The GitHub repository AYUSHMSINGH2004/PoultryHealth-Intelligence contains a labelled image folder "Roboflow Dataset" with 5 categories: bumblefoot, fowlpox, healthy, coryza, CRD. Examples follow, each with its label.

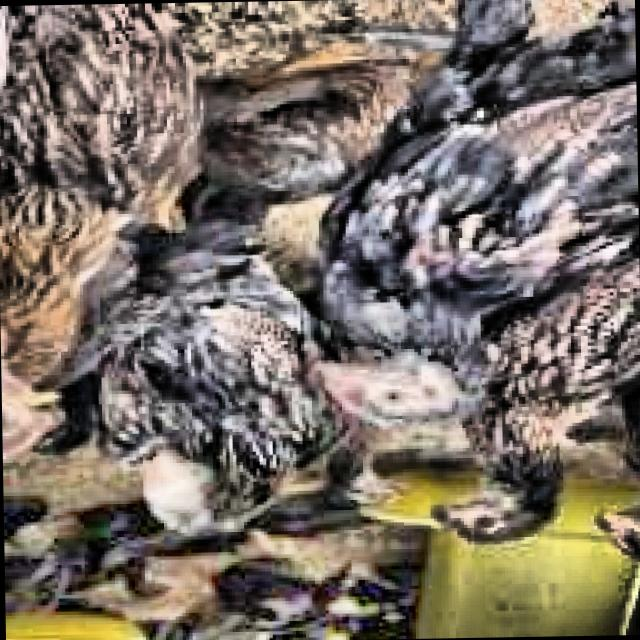
Label: healthy

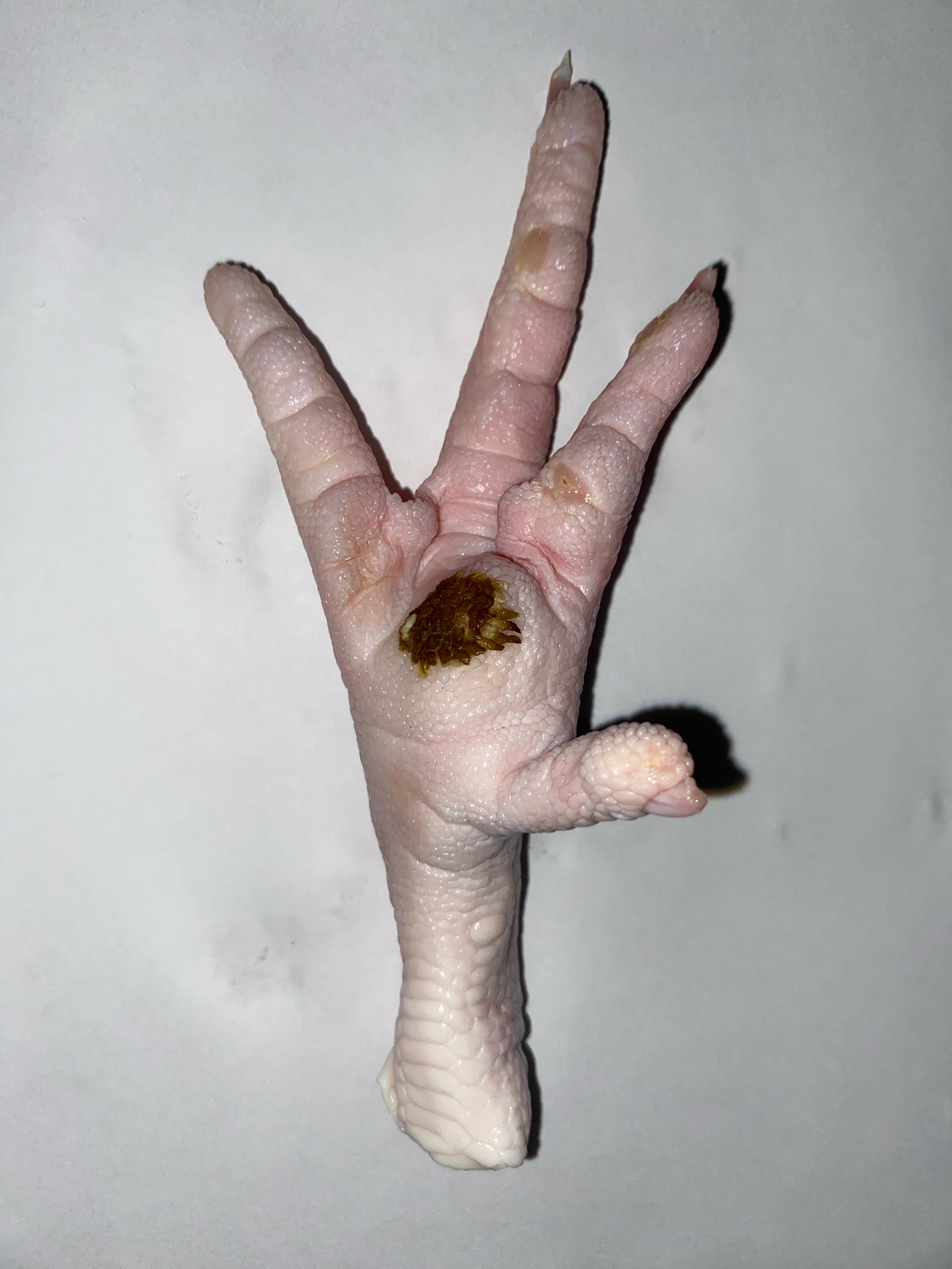
Label: bumblefoot

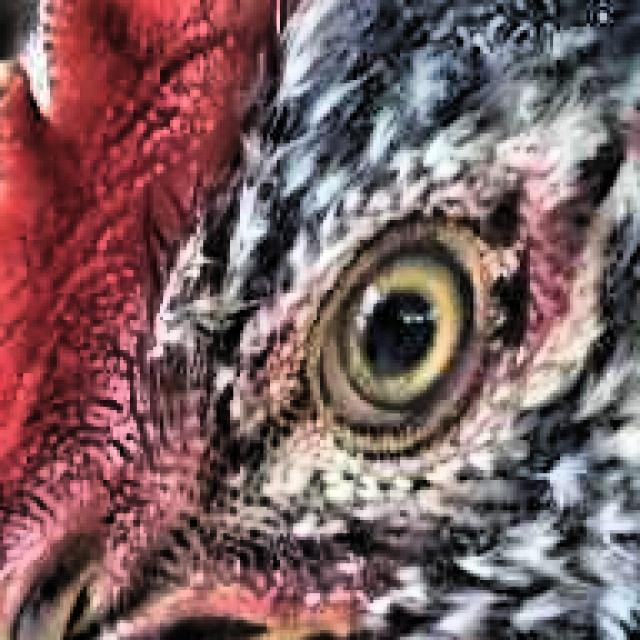
Label: healthy

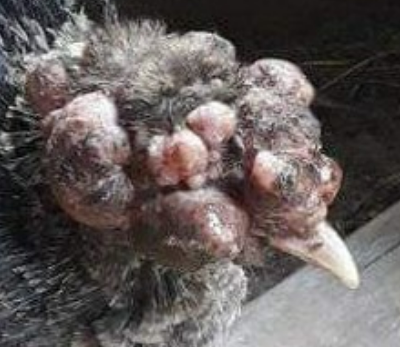
Label: fowlpox

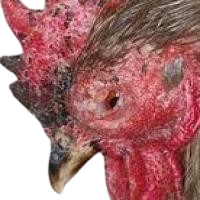
Label: coryza

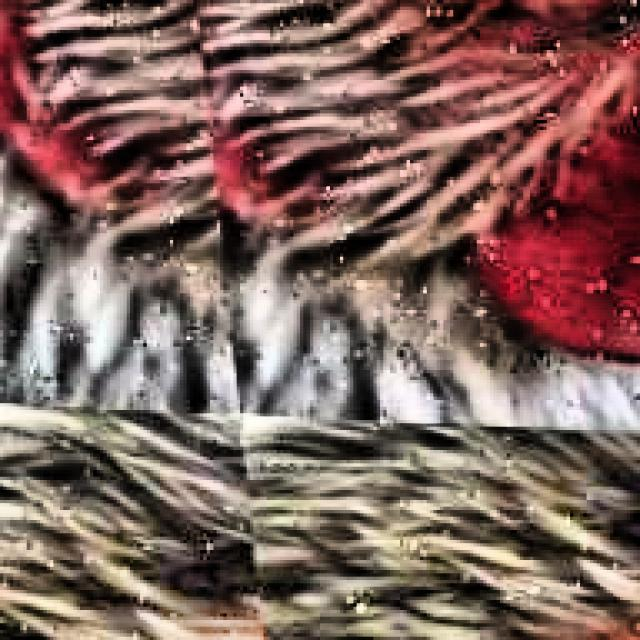
Label: CRD
